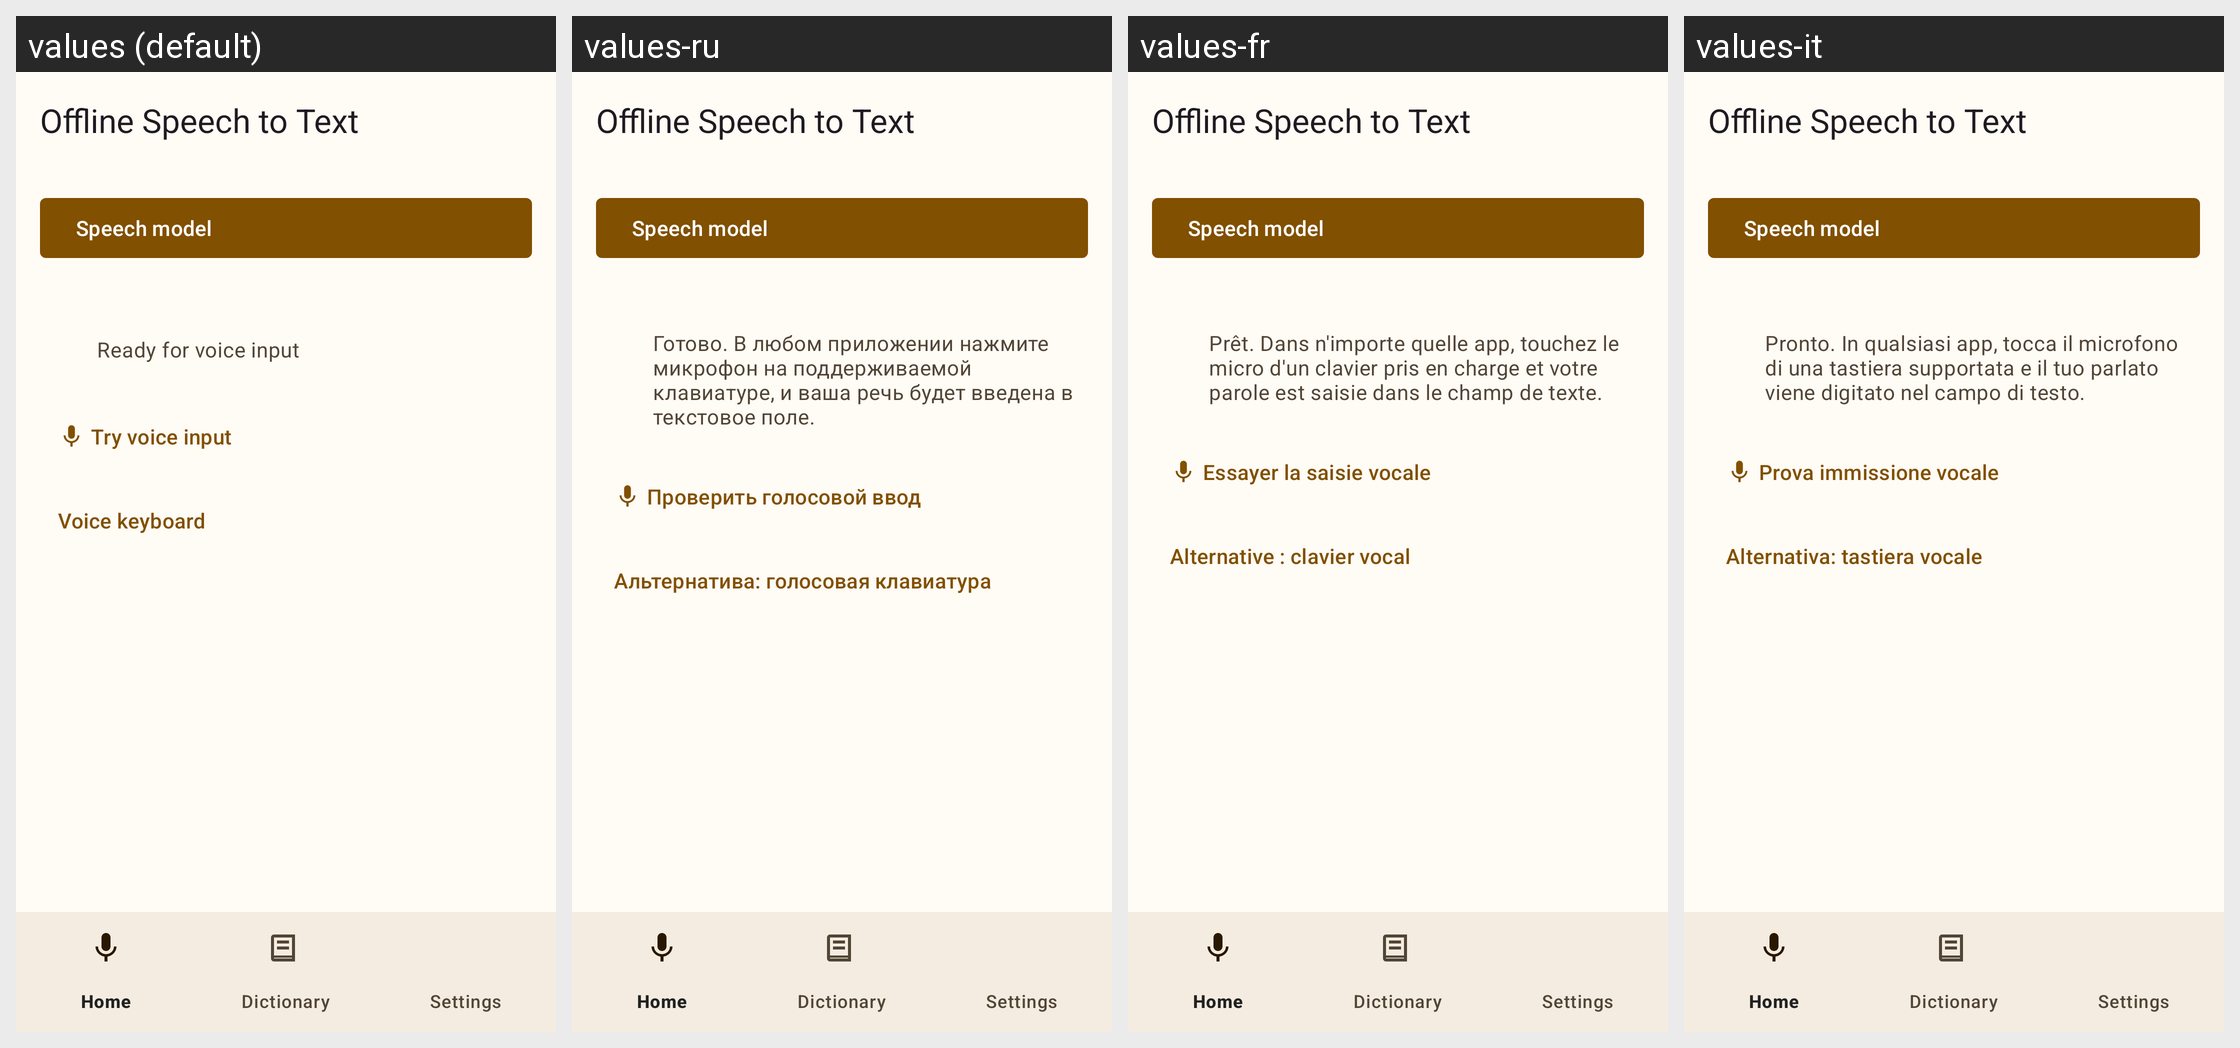

Locale-by-locale string values for the Android screen shown in this grid:
Android screen res/layout/activity_main.xml rendered under 4 locales, left to right: values (default), values-ru, values-fr, values-it. Device: Nexus 5 (rendered at 1080×1920; each locale shown at half size, 540×960, under a caption strip naming it); theme AppTheme.
Other locales in the repository, not shown: values-de, values-es, values-pt.
Strings drawn on this screen, with the default value and each locale's value (text and hints the layout hard-codes, and strings that could not be matched under every locale, appear in the picture but are not listed):

app_name
  values: Offline Speech to Text
  values-ru: Offline Speech to Text  [not translated; the default value is used]
  values-fr: Offline Speech to Text  [not translated; the default value is used]
  values-it: Offline Speech to Text  [not translated; the default value is used]

home_model_short
  values: Speech model
  values-ru: Speech model  [not translated; the default value is used]
  values-fr: Speech model  [not translated; the default value is used]
  values-it: Speech model  [not translated; the default value is used]

voice_status_ready
  values: Ready for voice input
  values-ru: Готово. В любом приложении нажмите микрофон на поддерживаемой клавиатуре, и ваша речь будет введена в текстовое поле.
  values-fr: Prêt. Dans n'importe quelle app, touchez le micro d'un clavier pris en charge et votre parole est saisie dans le champ de texte.
  values-it: Pronto. In qualsiasi app, tocca il microfono di una tastiera supportata e il tuo parlato viene digitato nel campo di testo.

btn_voice_try
  values: Try voice input
  values-ru: Проверить голосовой ввод
  values-fr: Essayer la saisie vocale
  values-it: Prova immissione vocale

section_ime
  values: Voice keyboard
  values-ru: Альтернатива: голосовая клавиатура
  values-fr: Alternative : clavier vocal
  values-it: Alternativa: tastiera vocale

home_settings_title
  values: Settings
  values-ru: Settings  [not translated; the default value is used]
  values-fr: Settings  [not translated; the default value is used]
  values-it: Settings  [not translated; the default value is used]
